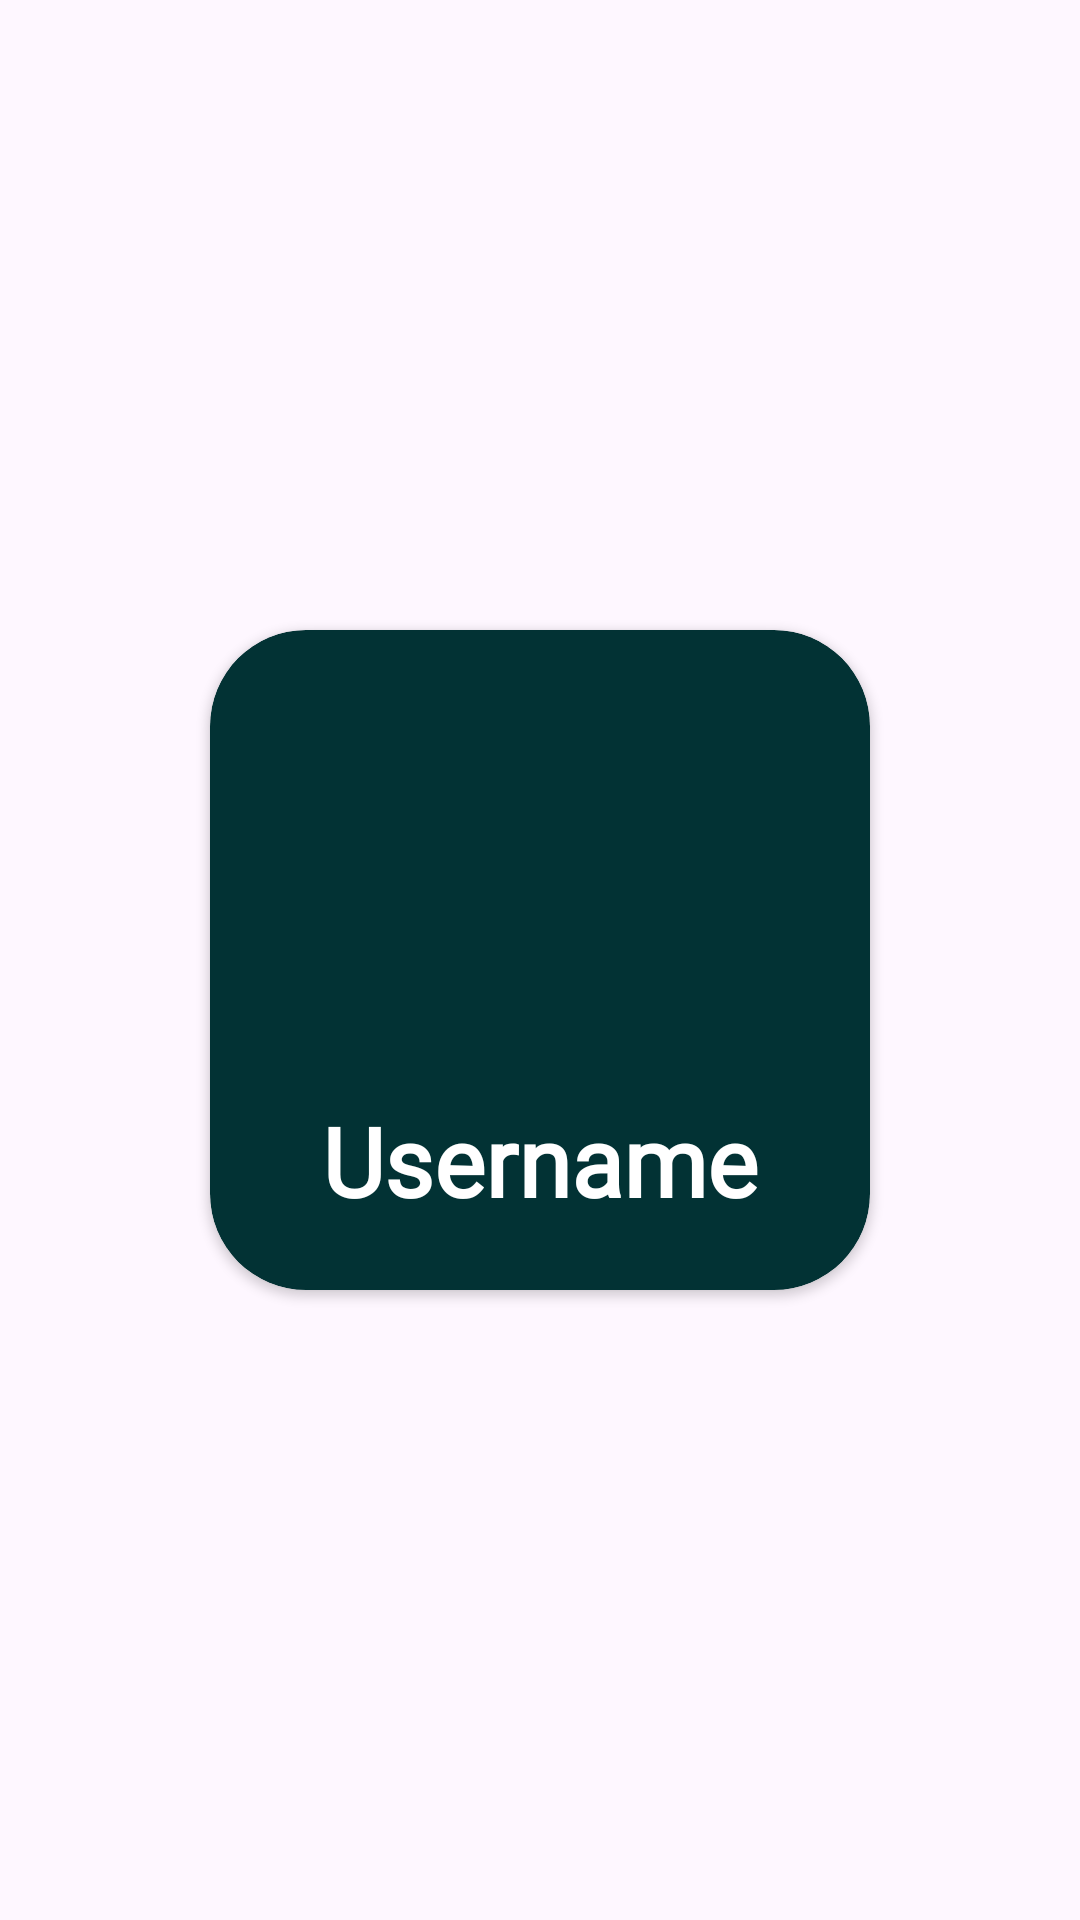

Reconstruct the res/layout file that produces this screen, plus the resources it refers to.
<!-- AndroidManifest.xml: application theme Theme.GreenAppleTM -->
<!-- res/layout/users_list_tile.xml -->
<?xml version="1.0" encoding="utf-8"?>
<LinearLayout xmlns:android="http://schemas.android.com/apk/res/android"
    xmlns:app="http://schemas.android.com/apk/res-auto"
    android:id="@+id/root_layout"
    android:layout_width="match_parent"
    android:layout_height="wrap_content"
    android:gravity="center"
    android:padding="10dp"
    android:layout_margin="10dp">

    <androidx.cardview.widget.CardView
        android:layout_width="220dp"
        android:layout_height="220dp"
        android:layout_margin="10dp"
        android:innerRadius="50dp"
        android:shape="ring"
        app:cardBackgroundColor="@color/main_primary"
        app:cardCornerRadius="32dp">

        <LinearLayout
            android:layout_width="wrap_content"
            android:layout_height="match_parent"
            android:layout_gravity="center"
            android:gravity="center"
            android:orientation="vertical">

            <ImageView
                android:id="@+id/user_image"
                android:layout_width="120dp"
                android:layout_height="120dp"
                android:layout_gravity="center"
                android:layout_marginTop="12dp"
                android:layout_marginBottom="16dp"
                android:foregroundGravity="center_horizontal"
                android:src="@drawable/baseline_person_24" />

            <TextView
                android:id="@+id/user_name"
                android:layout_width="wrap_content"
                android:layout_height="wrap_content"
                android:layout_gravity="center"
                android:gravity="center"
                android:layout_marginBottom="14dp"
                android:fontFamily="@font/alegreya_medium"
                android:text="Username"
                android:textSize="32sp"
                android:textColor="@color/foundation_white"
                android:textStyle="bold" />


        </LinearLayout>
    </androidx.cardview.widget.CardView>

</LinearLayout>
<!-- resources referenced by this layout -->
<resources>
  <color name="foundation_white">#FFFFFF</color>
  <color name="main_primary">#023234</color>
  <style name="Theme.GreenAppleTM" parent="Base.Theme.GreenAppleTM" />
  <style name="Base.Theme.GreenAppleTM" parent="Theme.Material3.DayNight.NoActionBar">
          
           <item name="colorPrimary">@color/main_primary</item>
      </style>
</resources>
